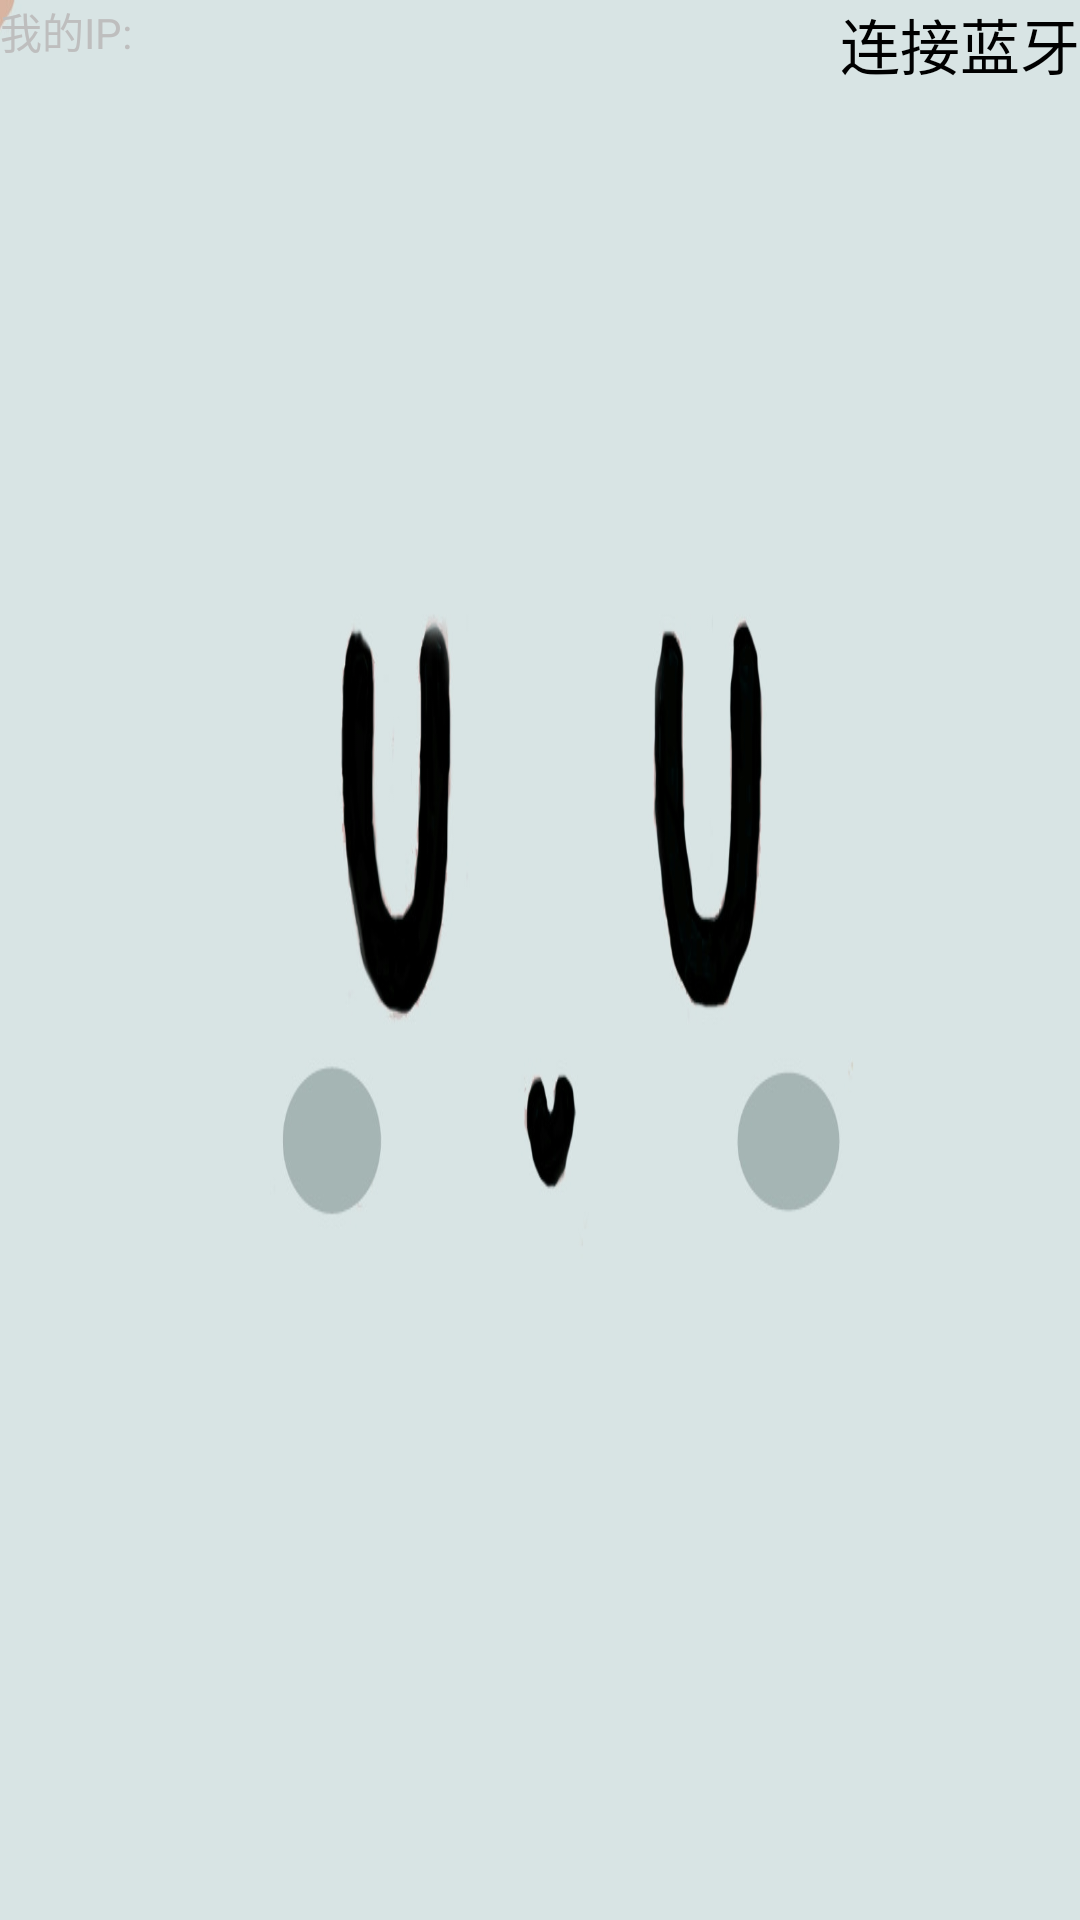

Reconstruct the res/layout file that produces this screen, plus the resources it refers to.
<!-- AndroidManifest.xml: activity theme android:Theme.NoTitleBar.Fullscreen -->
<!-- res/layout/activity_mode3.xml -->
<?xml version="1.0" encoding="utf-8"?>

<FrameLayout xmlns:android="http://schemas.android.com/apk/res/android"
	xmlns:tools="http://schemas.android.com/tools"
	android:layout_width="match_parent"
	android:layout_height="match_parent"
	android:background="@color/wheat" >

	<FrameLayout
		android:layout_width="wrap_content"
		android:layout_height="wrap_content" >

		<SurfaceView
			android:id="@+id/surface"
			android:layout_width="400dp"
			android:layout_height="240dp"
			android:layout_gravity="bottom" />
	</FrameLayout>

	<FrameLayout
		android:layout_width="fill_parent"
		android:layout_height="fill_parent" >

		<ImageView
			android:id="@+id/face"
			android:layout_width="fill_parent"
			android:layout_height="fill_parent"
			android:scaleType="fitXY"
			android:src="@drawable/face0" />

		<TextView
			android:id="@+id/myip"
			android:layout_width="wrap_content"
			android:layout_height="wrap_content"
			android:layout_gravity="top|left"
			android:focusable="true"
			android:focusableInTouchMode="true"
			android:text="我的IP:" />

		<Button
			android:id="@+id/bluetoothbtn"
			android:layout_width="wrap_content"
			android:layout_height="wrap_content"
			android:layout_gravity="top|right"
			android:background="@drawable/transparent"
			android:text="连接蓝牙"
			android:textSize="20sp" />
	</FrameLayout>

</FrameLayout>
<!-- resources referenced by this layout -->
<resources>
  <!-- drawable face0: jpg bitmap (drawable-hdpi, 51032 bytes) -->
</resources>
